Run: headless pygame with SDL's dummy video driver; simulated clock (each Clock.tick advances the game by its frame time, no real sleeping); random seed 0; keys injected as events and as key.get_pressed() state; no mouse input; restart key R tapped at the start of phases 3 and 4.
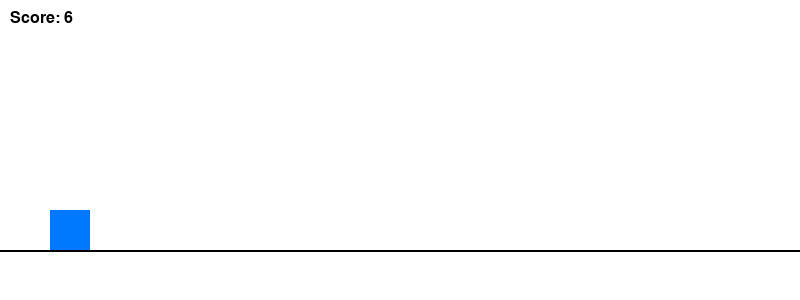
Frame 1 of 4 · flips 1–60 · no input
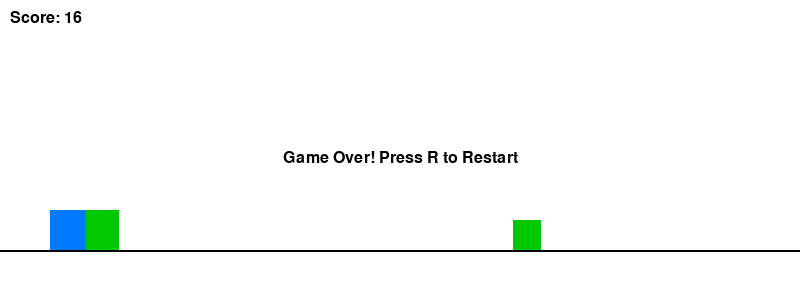
Frame 2 of 4 · flips 61–180 · tapped SPACE, RETURN · held RIGHT (→), D
Frame 3 of 4 · flips 181–300 · tapped R · held DOWN (↓), S · screen unchanged from frame 2, image omitted
Frame 4 of 4 · flips 301–420 · tapped R · held LEFT (←), A, UP (↑), W · screen unchanged from frame 3, image omitted

The pygame program that drew these frames:

import pygame
import random
# --- Инициализация ---
pygame.init()
WIDTH, HEIGHT = 800, 300
win = pygame.display.set_mode((WIDTH, HEIGHT))
pygame.display.set_caption("Dino Run")
# --- Цвета ---
WHITE = (255, 255, 255)
BLACK = (0, 0, 0)
GROUND_Y = HEIGHT - 50
# --- Игрок ---
dino = pygame.Rect(50, GROUND_Y - 40, 40, 40)
dino_vel_y = 0
jumping = False
gravity = 1
# --- Препятствия ---
obstacles = []
obstacle_timer = 0
obstacle_delay = 60
# --- Игра ---
font = pygame.font.SysFont("arial", 24)
score = 0
game_over = False
speed = 7
max_speed = 20
clock = pygame.time.Clock()
# --- Анимация динозавра ---
step = 0
# --- Тряска экрана ---
shake = 0
# --- Основной цикл ---
running = True
while running:
    dt = clock.tick(60)
    win.fill(WHITE if shake == 0 else (255, 200, 200))
    for event in pygame.event.get():
        if event.type == pygame.QUIT:
            running = False
    keys = pygame.key.get_pressed()
    if not game_over:
        # Прыжок
        if keys[pygame.K_SPACE] and not jumping:
            dino_vel_y = -15
            jumping = True
        # Гравитация
        dino.y += dino_vel_y
        dino_vel_y += gravity
        # Приземление
        if dino.y >= GROUND_Y - dino.height:
            dino.y = GROUND_Y - dino.height
            jumping = False
        # Препятствия
        obstacle_timer += 1
        if obstacle_timer > obstacle_delay:
            obstacle_timer = 0
            h = random.choice([30, 40, 50])
            w = random.randint(20, 40)
            obstacle = pygame.Rect(WIDTH, GROUND_Y - h, w, h)
            obstacles.append(obstacle)
        for obs in obstacles:
            obs.x -= speed
        obstacles = [obs for obs in obstacles if obs.right > 0]
        # Увеличение скорости
        if score % 500 == 0 and score != 0:
            speed = min(max_speed, speed + 1)
            obstacle_delay = max(30, obstacle_delay - 3)
        # Столкновение
        for obs in obstacles:
            if dino.colliderect(obs):
                game_over = True
                shake = 10
        # Счёт
        score += 1
        # Анимация динозавра
        step = (step + 1) % 20
    else:
        if keys[pygame.K_r]:
            # Перезапуск
            dino.y = GROUND_Y - dino.height
            dino_vel_y = 0
            jumping = False
            obstacles.clear()
            score = 0
            speed = 7
            obstacle_delay = 60
            game_over = False
            shake = 0
    # Отрисовка земли
    pygame.draw.line(win, BLACK, (0, GROUND_Y), (WIDTH, GROUND_Y), 2)
    # Отрисовка динозавра
    if step < 10:
        pygame.draw.rect(win, (0, 120, 255), dino)
    else:
        pygame.draw.rect(win, (0, 100, 200), dino)
    # Препятствия
    for obs in obstacles:
        pygame.draw.rect(win, (0, 200, 0), obs)
    # Счёт
    score_text = font.render(f"Score: {score // 10}", True, BLACK)
    win.blit(score_text, (10, 10))
    # Game Over
    if game_over:
        msg = font.render("Game Over! Press R to Restart", True, BLACK)
        win.blit(msg, (WIDTH // 2 - msg.get_width() // 2, HEIGHT // 2))
    if shake > 0:
        shake -= 1
    pygame.display.update()
pygame.quit()
